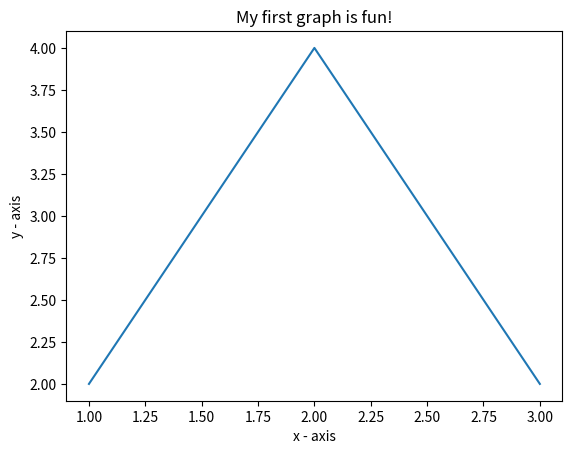

The matplotlib source for this figure:
#!/usr/bin/python

print('here is my plot')
import matplotlib.pyplot as plt
x = [1,2,3]
y = [2,4,2]
plt.plot(x, y)
plt.xlabel('x - axis')
plt.ylabel('y - axis')
plt.title('My first graph is fun!')
plt.show()
